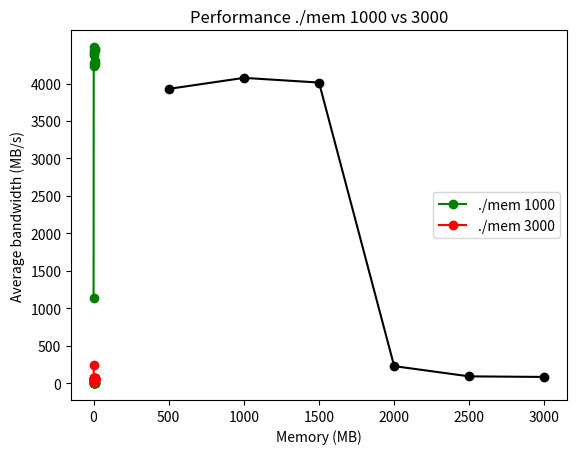

This figure's Python source:
#!/usr/bin/env python3
# -*- coding: utf-8 -*-
"""
Created on Sat Nov 28 12:49:05 2020

[redacted]
"""

import matplotlib.pyplot as plt;
import numpy as np

loops = [0, 1, 2, 3, 4, 5, 6, 7, 8, 9, 10]

loopTime1000 = [877.15, 233.81, 225.29, 227.07, 227.98, 236.02, 222.92, 224.15, 232.75, 224.73, 234.75]
loopBandWidth1000 = [1140.05, 4276.90, 4438.76, 4403.89, 4386.35, 4236.89, 4485.81, 4461.22, 4296.42, 4449.82, 4259.81]

loopTime3000 = [12063.20, 46904.24, 44353.43, 45090.48, 44183.05, 44751.04, 47400.83, 44539.24, 44624.18, 42557.00, 43569.75]
loopBandWidth3000 = [248.69, 63.96, 67.64, 66.53, 67.90, 67.04, 63.29, 67.36, 67.23, 70.49, 68.86]

loopTime1000 = np.asarray(loopTime1000, dtype=np.float32) / 1000
loopTime3000 = np.asarray(loopTime3000, dtype=np.float32) / 1000

print(np.mean(loopBandWidth1000))
print(np.mean(loopBandWidth3000))

memory = [500, 1000, 1500, 2000, 2500, 3000]
bandwidthAverage = [3928.77, 4075.99, 4013.38, 227.75, 90.96, 83.54]

plt.plot(loops, loopTime1000, 'o-', color='green')
plt.plot(loops, loopTime3000, 'o-', color='red')
plt.ylabel('Finish time in ms')
plt.xlabel('Loops')
plt.title('Finish times of loops')
plt.yticks(range(0, 50, 5))
plt.legend(('./mem 1000', './mem 3000'),loc='center right')
plt.show()

plt.plot(loops, loopBandWidth1000, 'o-', color='green')
plt.plot(loops, loopBandWidth3000, 'o-', color='red')
plt.ylabel('Bandwidth (MB/s)')
plt.xlabel('Loops')
plt.title('Performance ./mem 1000 vs 3000')
plt.yticks(range(0, 4500, 500))
plt.legend(('./mem 1000', './mem 3000'),loc='center right')
plt.show()

plt.plot(memory, bandwidthAverage, 'o-', color='black')
plt.ylabel('Average bandwidth (MB/s)')
plt.xlabel('Memory (MB)')
plt.show()